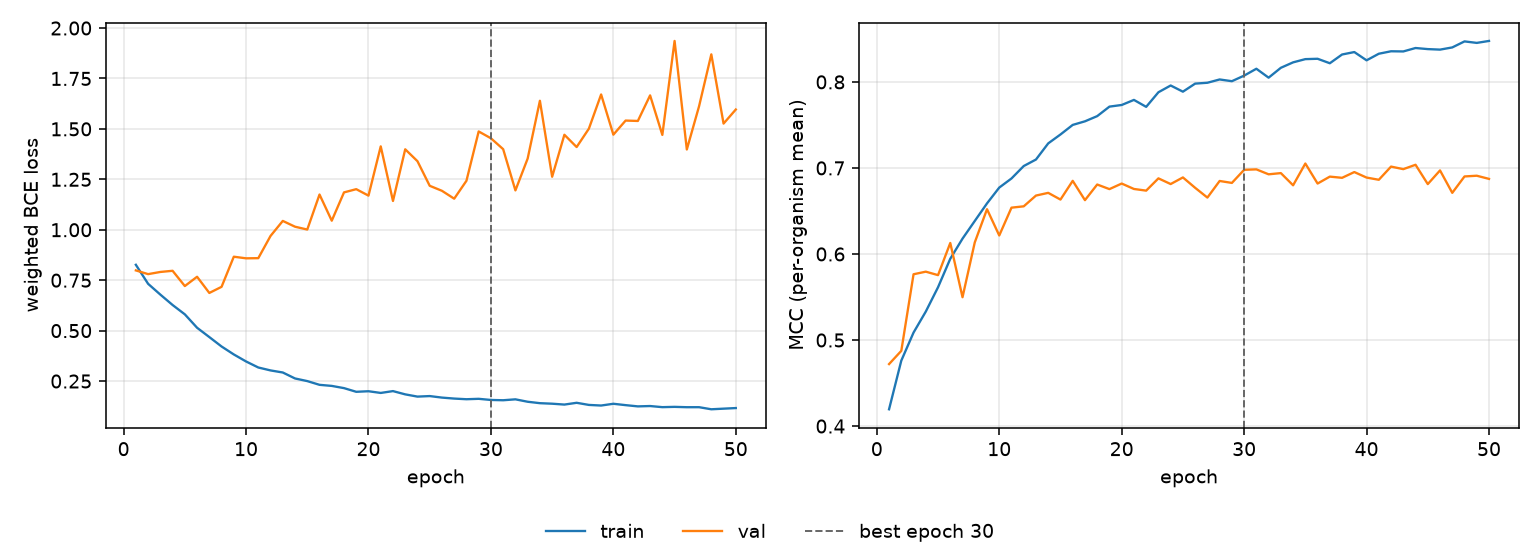

The file beside this chart, header and first rows:
epoch, tr_loss, vl_loss, tr_mcc, vl_mcc, is_best
1, 0.8264, 0.7986, 0.4195, 0.472, False
2, 0.7321, 0.7801, 0.4761, 0.4874, False
3, 0.6786, 0.7909, 0.5087, 0.5764, False
4, 0.6271, 0.7967, 0.5331, 0.5795, False
5, 0.5807, 0.721, 0.5613, 0.5754, False
6, 0.5143, 0.767, 0.5945, 0.6128, False
7, 0.4681, 0.6868, 0.6178, 0.5498, False
8, 0.4214, 0.7171, 0.6384, 0.6134, False
9, 0.382, 0.8665, 0.6588, 0.652, False
10, 0.3472, 0.8585, 0.6772, 0.6215, False
11, 0.3173, 0.8592, 0.6878, 0.6538, False
12, 0.3028, 0.9694, 0.7022, 0.6554, False
13, 0.2925, 1.044, 0.7098, 0.6679, False
14, 0.2629, 1.015, 0.7286, 0.6711, False
15, 0.2499, 1.001, 0.7389, 0.6632, False
16, 0.2314, 1.175, 0.75, 0.685, False
17, 0.226, 1.045, 0.7542, 0.6626, False
18, 0.215, 1.185, 0.7602, 0.6807, False
19, 0.1968, 1.201, 0.7713, 0.6754, False
20, 0.1996, 1.169, 0.7732, 0.6819, False
21, 0.1912, 1.413, 0.7791, 0.6756, False
22, 0.2002, 1.143, 0.771, 0.6736, False
23, 0.1841, 1.399, 0.788, 0.6879, False
24, 0.173, 1.34, 0.7958, 0.6813, False
25, 0.1756, 1.218, 0.7886, 0.689, False
26, 0.1681, 1.193, 0.798, 0.6769, False
27, 0.1632, 1.154, 0.799, 0.6656, False
28, 0.16, 1.243, 0.8028, 0.6849, False
29, 0.162, 1.487, 0.8008, 0.6826, False
30, 0.1563, 1.454, 0.8073, 0.6978, True
31, 0.1549, 1.399, 0.8153, 0.6983, False
32, 0.1595, 1.195, 0.8049, 0.6926, False
33, 0.1475, 1.353, 0.8164, 0.694, False
34, 0.1404, 1.639, 0.8227, 0.6798, False
35, 0.1378, 1.263, 0.8265, 0.7051, False
36, 0.1335, 1.471, 0.8269, 0.6819, False
37, 0.1423, 1.41, 0.8217, 0.6899, False
38, 0.1318, 1.501, 0.8319, 0.6885, False
39, 0.1287, 1.671, 0.8347, 0.6952, False
40, 0.1375, 1.471, 0.8251, 0.6888, False
41, 0.1307, 1.541, 0.8327, 0.6863, False
42, 0.1245, 1.539, 0.8356, 0.7016, False
43, 0.1262, 1.666, 0.8354, 0.6986, False
44, 0.1207, 1.47, 0.8394, 0.7037, False
45, 0.1221, 1.936, 0.8381, 0.6812, False
46, 0.1204, 1.398, 0.8375, 0.6971, False
47, 0.1205, 1.612, 0.8401, 0.6711, False
48, 0.1102, 1.869, 0.8471, 0.6901, False
49, 0.1132, 1.526, 0.8453, 0.691, False
50, 0.1162, 1.596, 0.8476, 0.6873, False
